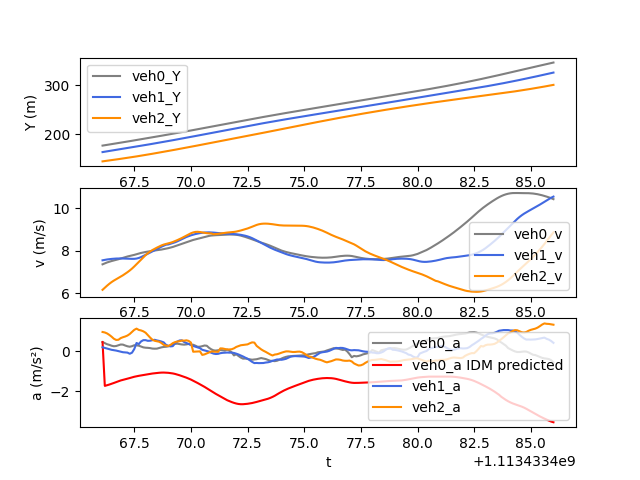

The data file committed next to this chart (first rows):
t, veh_ID0, Y0, v0, a0, veh_ID1, Y1, v1, a1, veh_ID2, Y2, v2, a2, veh_ID-1, Y-1, v-1, a-1, IDM_a0
1113433466, 1123, 176.6, 7.359, 0.4728, 1130, 163.3, 7.55, 0.2109, 1136, 144.3, 6.154, 0.9761, 1120, 188.2, 8.866, 0.3294, 0.4728
1113433466, 1123, 177.3, 7.406, 0.4196, 1130, 164.1, 7.571, 0.1787, 1136, 145, 6.254, 0.9524, 1120, 189.1, 8.899, 0.313, -1.722
1113433466, 1123, 178.1, 7.448, 0.3644, 1130, 164.8, 7.589, 0.1472, 1136, 145.6, 6.35, 0.904, 1120, 190, 8.93, 0.2788, -1.69
1113433466, 1123, 178.8, 7.484, 0.3312, 1130, 165.6, 7.603, 0.1196, 1136, 146.2, 6.44, 0.8296, 1120, 190.8, 8.957, 0.2479, -1.654
1113433466, 1123, 179.5, 7.515, 0.2881, 1130, 166.4, 7.615, 0.08419, 1136, 146.9, 6.521, 0.7405, 1120, 191.7, 8.983, 0.2467, -1.616
1113433467, 1123, 180.3, 7.542, 0.2626, 1130, 167.1, 7.625, 0.06724, 1136, 147.5, 6.591, 0.6384, 1120, 192.6, 9.008, 0.2521, -1.575
1113433467, 1123, 181.1, 7.569, 0.2733, 1130, 167.9, 7.632, 0.04604, 1136, 148.2, 6.653, 0.579, 1120, 193.5, 9.033, 0.2551, -1.532
1113433467, 1123, 181.8, 7.599, 0.3114, 1130, 168.6, 7.636, 0.01868, 1136, 148.9, 6.713, 0.586, 1120, 194.5, 9.059, 0.249, -1.489
1113433467, 1123, 182.6, 7.633, 0.3491, 1130, 169.4, 7.637, -0.01132, 1136, 149.5, 6.775, 0.6686, 1120, 195.4, 9.083, 0.228, -1.45
1113433467, 1123, 183.3, 7.669, 0.3447, 1130, 170.2, 7.635, -0.0365, 1136, 150.2, 6.842, 0.7144, 1120, 196.3, 9.106, 0.2154, -1.418
1113433467, 1123, 184.1, 7.702, 0.2988, 1130, 170.9, 7.631, -0.04763, 1136, 150.9, 6.912, 0.7503, 1120, 197.2, 9.128, 0.198, -1.39
1113433467, 1123, 184.9, 7.73, 0.2607, 1130, 171.7, 7.627, -0.05557, 1136, 151.6, 6.987, 0.7989, 1120, 198.1, 9.147, 0.1747, -1.361
1113433467, 1123, 185.7, 7.754, 0.2387, 1130, 172.5, 7.622, -0.1136, 1136, 152.3, 7.068, 0.8755, 1120, 199, 9.165, 0.1561, -1.329
1113433467, 1123, 186.4, 7.778, 0.2653, 1130, 173.2, 7.618, -0.0594, 1136, 153, 7.158, 0.9801, 1120, 199.9, 9.18, 0.1434, -1.296
1113433468, 1123, 187.2, 7.806, 0.313, 1130, 174, 7.619, 0.1229, 1136, 153.7, 7.258, 1.083, 1120, 200.8, 9.194, 0.1448, -1.265
1113433468, 1123, 188, 7.837, 0.308, 1130, 174.8, 7.632, 0.4259, 1136, 154.5, 7.365, 1.144, 1120, 201.8, 9.209, 0.1481, -1.239
1113433468, 1123, 188.8, 7.869, 0.2907, 1130, 175.5, 7.659, 0.3701, 1136, 155.2, 7.476, 1.08, 1120, 202.7, 9.224, 0.07745, -1.218
1113433468, 1123, 189.6, 7.898, 0.2466, 1130, 176.3, 7.701, 0.5039, 1136, 156, 7.586, 1.054, 1120, 203.6, 9.236, 0.05674, -1.198
1113433468, 1123, 190.4, 7.922, 0.2062, 1130, 177.1, 7.752, 0.5674, 1136, 156.7, 7.693, 1.01, 1120, 204.5, 9.243, 0.02429, -1.177
1113433468, 1123, 191.2, 7.942, 0.1891, 1130, 177.8, 7.807, 0.5675, 1136, 157.5, 7.793, 0.9398, 1120, 205.5, 9.244, -0.0137, -1.156
1113433468, 1123, 191.9, 7.962, 0.1824, 1130, 178.6, 7.86, 0.5334, 1136, 158.3, 7.885, 0.8147, 1120, 206.4, 9.238, -0.09981, -1.135
1113433468, 1123, 192.7, 7.98, 0.1698, 1130, 179.4, 7.913, 0.5397, 1136, 159.1, 7.965, 0.6961, 1120, 207.3, 9.227, -0.1574, -1.117
1113433468, 1123, 193.5, 7.997, 0.1456, 1130, 180.2, 7.968, 0.5658, 1136, 159.9, 8.033, 0.5912, 1120, 208.2, 9.211, -0.1947, -1.103
1113433468, 1123, 194.3, 8.011, 0.14, 1130, 181, 8.025, 0.5853, 1136, 160.7, 8.093, 0.5352, 1120, 209.1, 9.192, -0.2189, -1.089
1113433468, 1123, 195.1, 8.024, 0.1434, 1130, 181.8, 8.083, 0.5533, 1136, 161.5, 8.148, 0.5109, 1120, 210.1, 9.171, -0.239, -1.076
1113433469, 1123, 195.9, 8.039, 0.1735, 1130, 182.6, 8.139, 0.5296, 1136, 162.3, 8.202, 0.4882, 1120, 211, 9.147, -0.2784, -1.065
1113433469, 1123, 196.8, 8.057, 0.2077, 1130, 183.4, 8.192, 0.497, 1136, 163.1, 8.252, 0.4239, 1120, 211.9, 9.119, -0.3323, -1.057
1113433469, 1123, 197.6, 8.078, 0.2272, 1130, 184.3, 8.242, 0.4565, 1136, 164, 8.292, 0.3307, 1120, 212.8, 9.086, -0.3907, -1.055
1113433469, 1123, 198.4, 8.099, 0.2354, 1130, 185.1, 8.286, 0.3338, 1136, 164.8, 8.324, 0.2954, 1120, 213.7, 9.047, -0.4088, -1.059
1113433469, 1123, 199.2, 8.122, 0.256, 1130, 185.9, 8.297, 0.2846, 1136, 165.6, 8.351, 0.2773, 1120, 214.6, 9.005, -0.4341, -1.067
1113433469, 1123, 200, 8.148, 0.3042, 1130, 186.7, 8.331, 0.2549, 1136, 166.5, 8.379, 0.3313, 1120, 215.5, 8.962, -0.4387, -1.08
1113433469, 1123, 200.8, 8.18, 0.3433, 1130, 187.6, 8.363, 0.268, 1136, 167.3, 8.414, 0.4182, 1120, 216.4, 8.919, -0.4329, -1.098
1113433469, 1123, 201.6, 8.216, 0.3845, 1130, 188.4, 8.4, 0.4129, 1136, 168.2, 8.456, 0.4684, 1120, 217.3, 8.876, -0.433, -1.123
1113433469, 1123, 202.5, 8.255, 0.3908, 1130, 189.3, 8.445, 0.4967, 1136, 169, 8.503, 0.4977, 1120, 218.2, 8.833, -0.4389, -1.154
1113433470, 1123, 203.3, 8.293, 0.3707, 1130, 190.1, 8.496, 0.5517, 1136, 169.9, 8.552, 0.5147, 1120, 219.1, 8.789, -0.4525, -1.19
1113433470, 1123, 204.1, 8.329, 0.3525, 1130, 191, 8.55, 0.5572, 1136, 170.7, 8.604, 0.5484, 1120, 219.9, 8.743, -0.4687, -1.228
1113433470, 1123, 204.9, 8.363, 0.343, 1130, 191.8, 8.602, 0.4764, 1136, 171.6, 8.659, 0.5417, 1120, 220.8, 8.696, -0.4857, -1.268
1113433470, 1123, 205.8, 8.397, 0.3544, 1130, 192.7, 8.65, 0.424, 1136, 172.4, 8.717, 0.5597, 1120, 221.7, 8.648, -0.4998, -1.31
1113433470, 1123, 206.6, 8.433, 0.3809, 1130, 193.5, 8.692, 0.371, 1136, 173.3, 8.775, 0.5309, 1120, 222.5, 8.598, -0.5151, -1.355
1113433470, 1123, 207.5, 8.472, 0.3485, 1130, 194.4, 8.729, 0.3251, 1136, 174.2, 8.827, 0.4479, 1120, 223.4, 8.547, -0.5348, -1.405
1113433470, 1123, 208.3, 8.511, 0.3375, 1130, 195.3, 8.762, 0.2775, 1136, 175.1, 8.867, -0.01159, 1120, 224.2, 8.493, -0.5473, -1.463
1113433470, 1123, 209.2, 8.538, 0.2904, 1130, 196.2, 8.79, 0.2411, 1136, 176, 8.891, -0.005051, 1120, 225.1, 8.437, -0.5671, -1.525
1113433470, 1123, 210, 8.568, 0.2355, 1130, 197, 8.815, 0.2044, 1136, 176.9, 8.896, 0.0015, 1120, 225.9, 8.38, -0.5756, -1.581
1113433470, 1123, 210.9, 8.593, 0.2408, 1130, 197.9, 8.835, 0.1662, 1136, 177.8, 8.885, 0.005993, 1120, 226.8, 8.323, -0.5667, -1.643
1113433470, 1123, 211.7, 8.619, 0.2664, 1130, 198.8, 8.851, 0.08518, 1136, 178.6, 8.866, -0.1708, 1120, 227.6, 8.267, -0.53, -1.705
1113433471, 1123, 212.6, 8.647, 0.2995, 1130, 199.7, 8.862, 0.05633, 1136, 179.5, 8.847, -0.1449, 1120, 228.4, 8.215, -0.4918, -1.771
1113433471, 1123, 213.5, 8.677, 0.287, 1130, 200.6, 8.869, 0.02601, 1136, 180.4, 8.832, -0.09692, 1120, 229.2, 8.167, -0.4566, -1.842
1113433471, 1123, 214.3, 8.702, 0.1837, 1130, 201.5, 8.87, -0.005941, 1136, 181.3, 8.823, -0.04769, 1120, 230.1, 8.121, -0.442, -1.917
1113433471, 1123, 215.2, 8.72, 0.1077, 1130, 202.4, 8.867, -0.06351, 1136, 182.2, 8.82, 7.710030734697743e-06, 1120, 230.9, 8.075, -0.4497, -1.99
1113433471, 1123, 216.1, 8.73, 0.05683, 1130, 203.2, 8.859, -0.1068, 1136, 183.1, 8.779, -0.006853, 1120, 231.7, 8.027, -0.4765, -2.058
1113433471, 1123, 217, 8.736, 0.04568, 1130, 204.1, 8.847, -0.1261, 1136, 183.9, 8.788, -0.01314, 1120, 232.5, 7.978, -0.4811, -2.122
1113433471, 1123, 217.8, 8.742, 0.06231, 1130, 205, 8.836, -0.1178, 1136, 184.8, 8.8, -0.01799, 1120, 233.3, 7.931, -0.4317, -2.186
1113433471, 1123, 218.7, 8.749, 0.07016, 1130, 205.9, 8.825, -0.0846, 1136, 185.7, 8.816, 0.1558, 1120, 234.1, 7.891, -0.2371, -2.252
1113433471, 1123, 219.6, 8.756, 0.0619, 1130, 206.8, 8.817, -0.06724, 1136, 186.6, 8.833, 0.1505, 1120, 234.8, 7.864, -0.1448, -2.319
1113433472, 1123, 220.5, 8.762, 0.04375, 1130, 207.7, 8.811, -0.05844, 1136, 187.5, 8.848, 0.1278, 1120, 235.6, 7.849, -0.06299, -2.382
1113433472, 1123, 221.3, 8.766, 0.09961, 1130, 208.5, 8.805, -0.05237, 1136, 188.3, 8.86, 0.09974, 1120, 236.4, 7.844, -0.004737, -2.438
1113433472, 1123, 222.2, 8.768, 0.03809, 1130, 209.4, 8.799, -0.05758, 1136, 189.2, 8.87, 0.1027, 1120, 237.2, 7.846, 0.0507, -2.488
1113433472, 1123, 223.1, 8.767, -0.04438, 1130, 210.3, 8.794, -0.05675, 1136, 190.1, 8.879, 0.1123, 1120, 238, 7.853, 0.09235, -2.532
1113433472, 1123, 224, 8.764, -0.197, 1130, 211.2, 8.789, -0.0734, 1136, 191, 8.89, 0.1577, 1120, 238.8, 7.862, 0.1328, -2.572
1113433472, 1123, 224.8, 8.755, -0.1367, 1130, 212.1, 8.781, -0.1083, 1136, 191.9, 8.907, 0.228, 1120, 239.6, 7.876, 0.1654, -2.605
... 140 more rows
